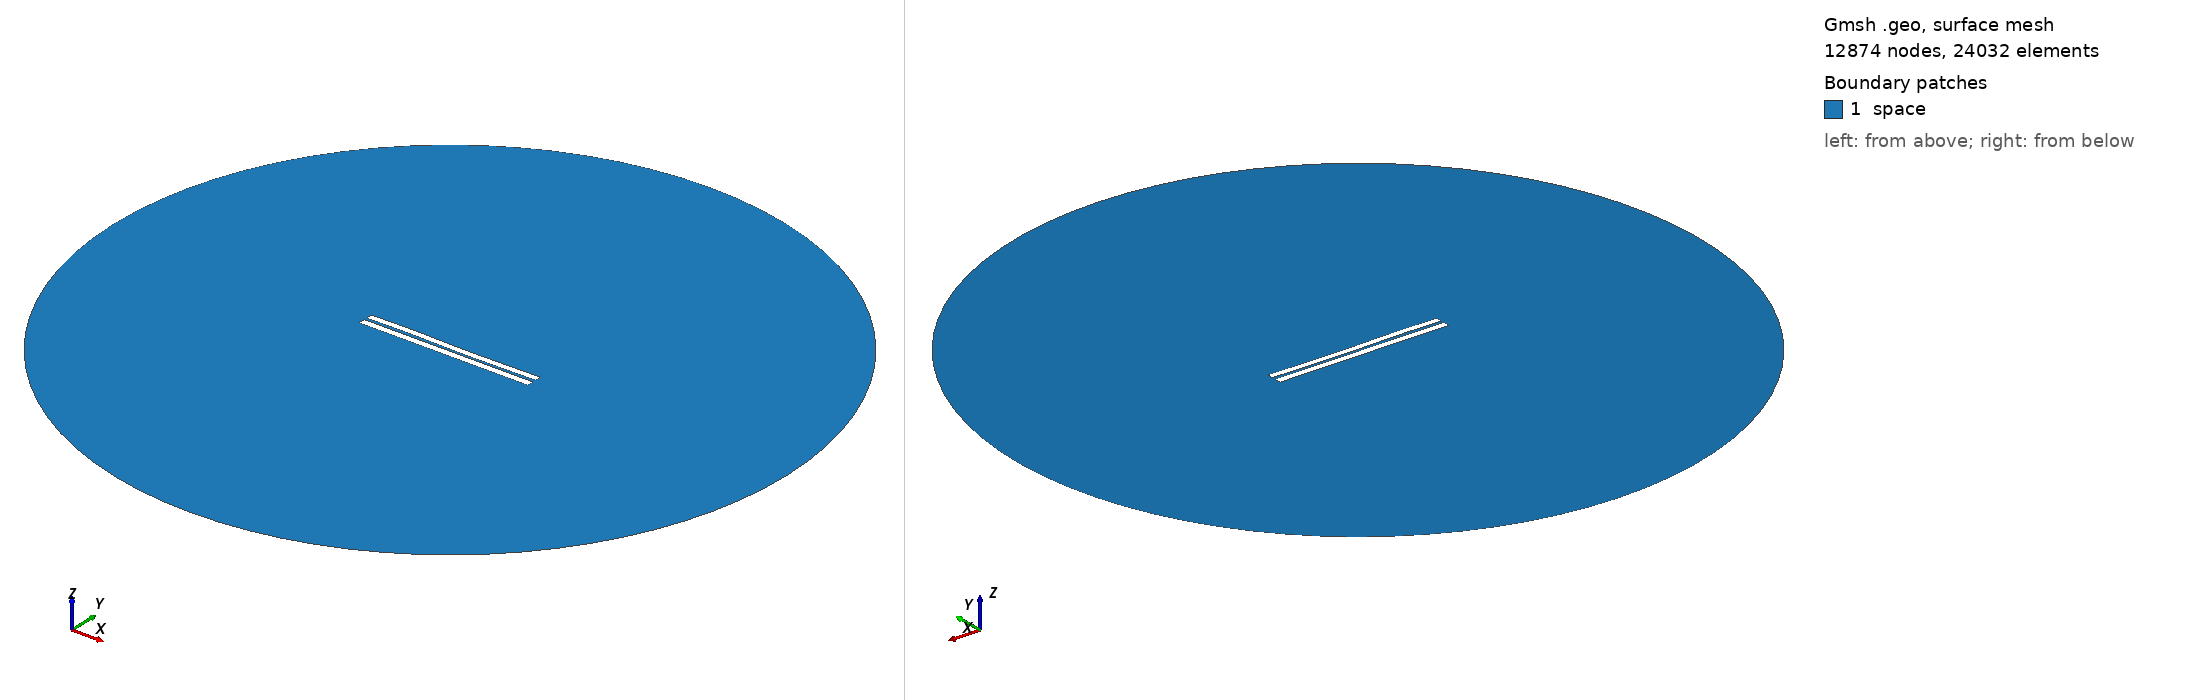

Gmsh geometry script, surface-meshed: 12874 nodes, 24032 surface elements. Boundary patches (legend numbers): 1 space. Left view from above one corner, right view from below the opposite corner. Legend entries are the model's physical surfaces. The drawing asked Gmsh for element sizes between 1% and 20% of the model's largest extent; the script's own settings can give other sizes.

=== 3299.geo (drawn) ===
//---------------------------------------
// Geometry kernel
//---------------------------------------

SetFactory("OpenCASCADE");



//---------------------------------------
// Parameters of the geometry
//---------------------------------------

// Overetch of the upper plate
overetch = 0.125;

// Distance between the plates
distance = 1.5;

// Discretization over the x axis (for the deformation)
nx = 50; 

// Length of the plate
L = 100 - overetch; 

// Number of modes
n = 4; 

// 1st mode coefficient
coeff(1) = -0.075;
beta(1) = 0.596864 * 3.1415926535 / L;

// 2nd mode coefficient
coeff(2) = -0.075;
beta(2) = 1.49418 * 3.1415926535 / L;

// 3rd mode coefficient
coeff(3) = 0.15;
beta(3) = 2.50025 * 3.1415926535 / L;

// 4th mode coefficient
coeff(4) = 0.07499999999999998;
beta(4) = 3.49999 * 3.1415926535 / L;



//---------------------------------------
// Upper plate (deformed rectangle)
//---------------------------------------

// Coordiantes of the upper plate
xmin = -50;
xmax = 50 - overetch;

// Height of the upper plate
yheight = 4 - 2 * overetch;

// Indexes of the points
UpperID[] = {};
LowerID[] = {};
LeftID[] = {};
RightID[] = {};

// Point index
p = 1;

// Horizontal edges
For i In {1:nx}
    x = xmin + (i-1)*(xmax - xmin)/(nx-1);

    y_bottom = distance / 2 + overetch;
    For j In {1:n}
        C = (Cosh(beta(j)*L) + Cos(beta(j)*L)) / (Sinh(beta(j)*L) + Sin(beta(j)*L));
        y_bottom  = y_bottom + coeff(j) * (Cosh(beta(j)*(x+50)) - Cos(beta(j)*(x+50)) - C * (Sinh(beta(j)*(x+50)) - Sin(beta(j)*(x+50))));
    EndFor

    y_top = y_bottom + yheight;

    Point(p) = {x, y_top, 0, 1.0};
    UpperID[i] = p;
    p = p + 1;

    Point(p) = {x, y_bottom, 0, 1.0};
    LowerID[i] = p;
    p = p + 1;
EndFor

// Create point lists
UpperPts[] = {}; LowerPts[] = {};
For i In {1:nx}
  UpperPts[] += {UpperID[i]};
  LowerPts[] += {LowerID[i]};
EndFor

// Build splines
Spline(1) = {UpperPts[]};
Spline(2) = {LowerPts[]};
Line(3) = {LowerPts[nx-1], UpperPts[nx-1]};
Line(4) = {LowerPts[0], UpperPts[0]};

// Build the plane surface
Curve Loop(1) = {2, 3, -1, -4};
Plane Surface(1) = {1};



//---------------------------------------
// Lower plate (rectangle)
//---------------------------------------

// Vertices
Point(1001) = {-50, -1, 0, 1.0};
Point(1002) = { 50, -1, 0, 1.0};
Point(1003) = { 50,  -5, 0, 1.0};
Point(1004) = {-50,  -5, 0, 1.0};

// Edges
Line(5) = {1001, 1002};
Line(6) = {1002, 1003};
Line(7) = {1003, 1004};
Line(8) = {1004, 1001};

// Plane surface
Line Loop(2) = {5, 6, 7, 8};
Plane Surface(2) = {2}; 



//---------------------------------------
// Outer (fictious) boundary
//---------------------------------------

// Points
Point(1005) = {0, 0, 0};       // Center
Point(1006) = {200, 0, 0};     // Start point
Point(1007) = {0, 200, 0};     // 90 degrees
Point(1008) = {-200, 0, 0};    // 180 degrees
Point(1009) = {0, -200, 0};    // 270 degrees

// Circle arcs (each needs start, center, end)
Circle(9) = {1006, 1005, 1007};
Circle(10) = {1007, 1005, 1008};
Circle(11) = {1008, 1005, 1009};
Circle(12) = {1009, 1005, 1006};

// Plane surface for the entire domain
Curve Loop(3) = {9, 10, 11, 12};
Surface(3) = {3};

// Subtract the plates from the whole domain to obtain the actual domain where we want to solve the equations
BooleanDifference{ Surface{3}; Delete; }{ Surface{1}; Surface{2}; Delete; }




//---------------------------------------
// Transfinite Lines/Curves
//---------------------------------------

// Set the number of points on the boundaries
r = 7;

// Plates
Transfinite Curve {1, 2} = 50*r Using Progression 1;
Transfinite Curve {3, 4} = 2*r Using Progression 1;
Transfinite Line {5, 7} = 50*r Using Progression 1;
Transfinite Line {6, 8} = 2*r Using Progression 1;

// Outer boundary
Transfinite Line {9, 10, 11, 12} = 20 Using Progression 1;



//---------------------------------------
// Physical groups
//---------------------------------------                

// Physical curves (boundaries)
Physical Line("force_segment", 10) = {2};
Physical Line("upper_plate", 11) = {1, 3, 4};
Physical Line("lower_plate", 12) = {5, 6, 7, 8};
Physical Line("boundary", 20) = {9, 10, 11, 12};

// Physical Surfaces
Physical Surface("space", 30) = {3};



//---------------------------------------
// 6. Generate the Mesh
//---------------------------------------

// 2D mesh generation
Mesh 2;
